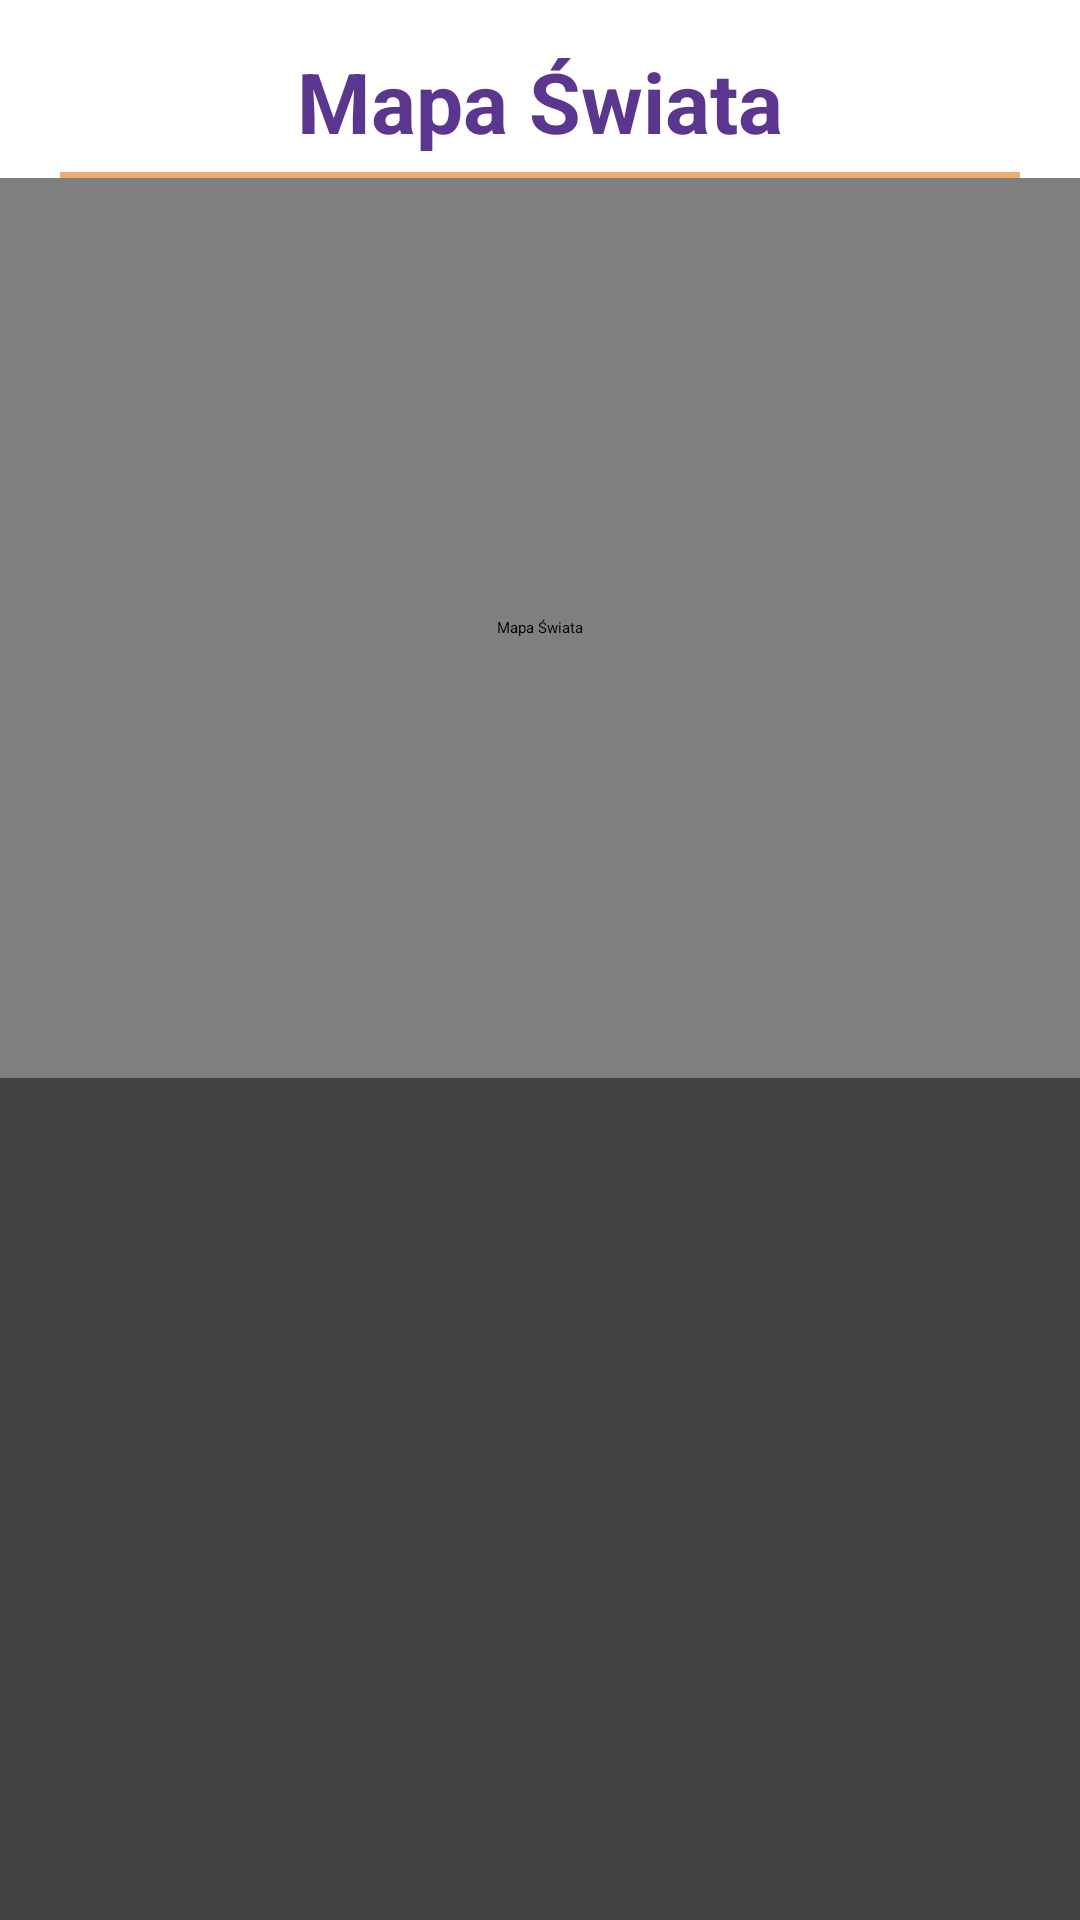

This screen was rendered from an Android layout file. Write that file and the resources it references.
<!-- AndroidManifest.xml: application theme Theme.TravelApplication -->
<!-- res/layout/dialog_map.xml -->
<?xml version="1.0" encoding="utf-8"?>
<androidx.cardview.widget.CardView
    xmlns:android="http://schemas.android.com/apk/res/android"
    xmlns:tools="http://schemas.android.com/tools"
    app:cardElevation="8dp"
    android:fontFamily="@font/afacad"
    android:layout_width="match_parent"
    android:layout_height="wrap_content"
    xmlns:app="http://schemas.android.com/apk/res-auto">

    <LinearLayout
        android:layout_width="match_parent"
        android:background="@color/white"
        android:layout_height="wrap_content"
        android:gravity="center"
        android:orientation="vertical">


        <TextView
            android:id="@+id/wishCountry"
            android:layout_width="wrap_content"
            android:layout_height="wrap_content"
            android:layout_marginTop="15dp"
            android:layout_marginBottom="5dp"
            android:text="Mapa Świata"
            android:textColor="@color/purple_dark"
            android:textSize="28dp"
            android:textStyle="bold" />

        <View
            android:layout_width="match_parent"
            android:layout_marginHorizontal="20dp"
            android:layout_height="2dp"
            android:background="@color/orange2" />

    <com.github.chrisbanes.photoview.PhotoView
        android:id="@+id/photo_view_map"
        android:layout_width="370dp"
        android:layout_height="300dp"
        android:layout_gravity="center"
        android:contentDescription="Mapa Świata"
        android:scaleType="fitCenter"
        tools:ignore="MissingConstraints" />

    </LinearLayout>
</androidx.cardview.widget.CardView>
<!-- resources referenced by this layout -->
<resources>
  <color name="orange2">#ECAD6A</color>
  <color name="purple_dark">#5B368E</color>
  <color name="white">#FFFFFFFF</color>
</resources>
